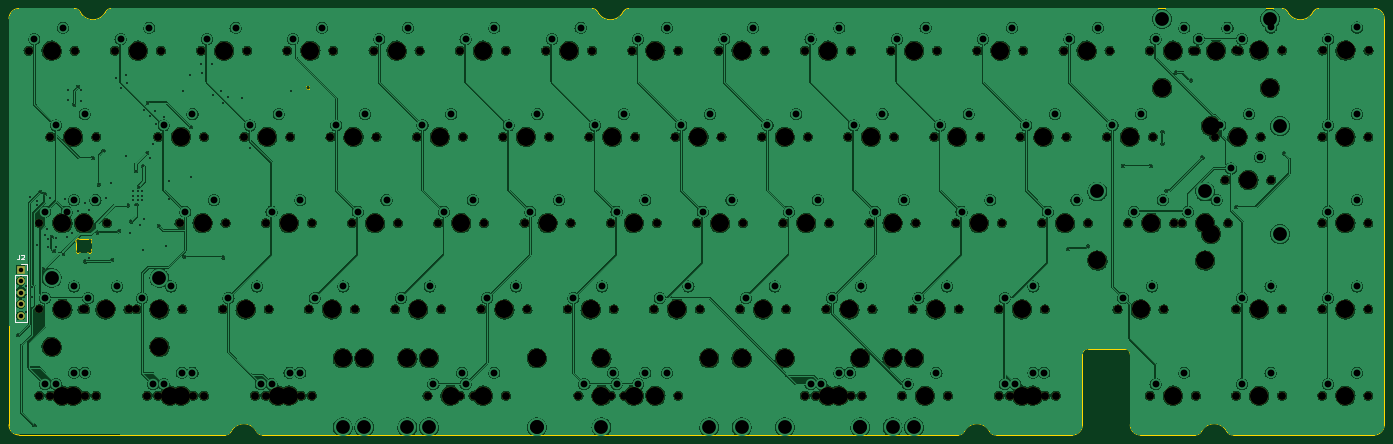
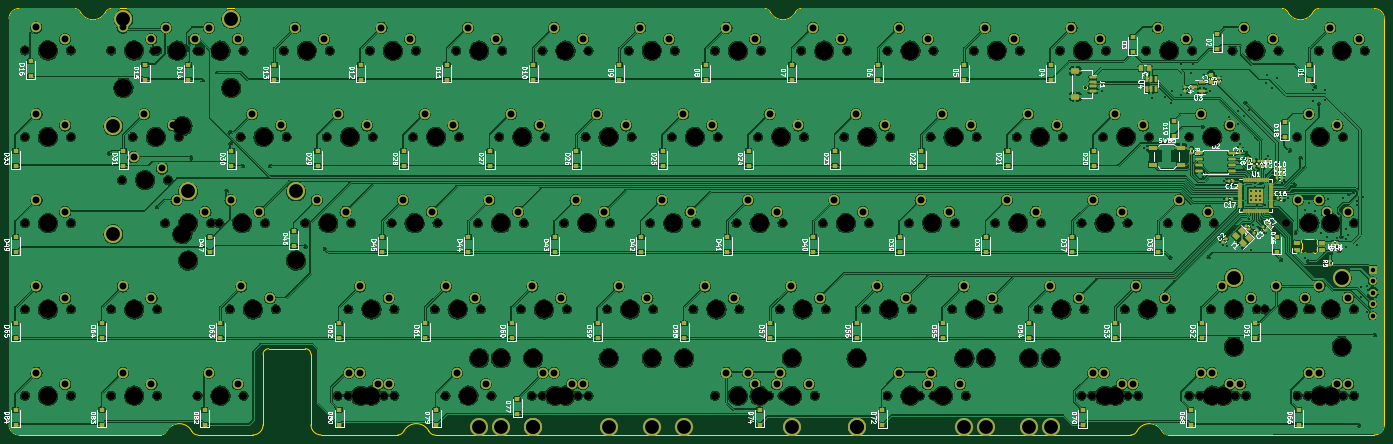
Circuit board: 11 layer files. Board 303.8 x 94.2 mm.
- bottom_copper: rp2040-bakeneko65-CuBottom.gbr (974416 bytes)
- top_copper: rp2040-bakeneko65-CuTop.gbr (723951 bytes)
- outline: rp2040-bakeneko65-EdgeCuts.gbr (4580 bytes)
- bottom_mask: rp2040-bakeneko65-MaskBottom.gbr (29004 bytes)
- top_mask: rp2040-bakeneko65-MaskTop.gbr (10480 bytes)
- drill: rp2040-bakeneko65-NPTH.drl (4796 bytes)
- drill: rp2040-bakeneko65-PTH.drl (5087 bytes)
- paste: rp2040-bakeneko65-PasteBottom.gbr (13281 bytes)
- paste: rp2040-bakeneko65-PasteTop.gbr (460 bytes)
- bottom_silk: rp2040-bakeneko65-SilkBottom.gbr (220263 bytes)
- top_silk: rp2040-bakeneko65-SilkTop.gbr (11598 bytes)

=== bottom_copper: rp2040-bakeneko65-CuBottom.gbr (974416 bytes, source omitted) ===
=== top_copper: rp2040-bakeneko65-CuTop.gbr (723951 bytes, source omitted) ===
=== outline: rp2040-bakeneko65-EdgeCuts.gbr ===
%TF.GenerationSoftware,KiCad,Pcbnew,7.0.1*%
%TF.CreationDate,2023-04-16T11:05:52+03:00*%
%TF.ProjectId,rp2040-bakeneko65,72703230-3430-42d6-9261-6b656e656b6f,rev?*%
%TF.SameCoordinates,Original*%
%TF.FileFunction,Profile,NP*%
%FSLAX46Y46*%
G04 Gerber Fmt 4.6, Leading zero omitted, Abs format (unit mm)*
G04 Created by KiCad (PCBNEW 7.0.1) date 2023-04-16 11:05:52*
%MOMM*%
%LPD*%
G01*
G04 APERTURE LIST*
%TA.AperFunction,Profile*%
%ADD10C,0.200000*%
%TD*%
%TA.AperFunction,Profile*%
%ADD11C,0.100000*%
%TD*%
G04 APERTURE END LIST*
D10*
X59647905Y-175511095D02*
G75*
G03*
X61897894Y-177761095I2249995J-5D01*
G01*
X297972894Y-158711094D02*
G75*
G03*
X296722894Y-159961095I-94J-1249906D01*
G01*
X61897894Y-83561094D02*
G75*
G03*
X59647894Y-85811095I-94J-2249906D01*
G01*
X82296000Y-83561133D02*
G75*
G03*
X80965967Y-84367546I-100J-1499867D01*
G01*
X294472894Y-177761095D02*
X277558500Y-177761095D01*
X107387289Y-177761095D02*
X61897894Y-177761095D01*
X269312289Y-177761122D02*
G75*
G03*
X270642322Y-176954643I-89J1500122D01*
G01*
X321699789Y-177761095D02*
X309547894Y-177761095D01*
X342079824Y-84367545D02*
G75*
G03*
X347665966Y-84367546I2793071J1456448D01*
G01*
X307297905Y-175511095D02*
G75*
G03*
X309547894Y-177761095I2249995J-5D01*
G01*
X361147894Y-177761094D02*
G75*
G03*
X363397894Y-175511095I-94J2250094D01*
G01*
X107387289Y-177761122D02*
G75*
G03*
X108717322Y-176954643I-89J1500122D01*
G01*
X189679786Y-84367565D02*
G75*
G03*
X188349789Y-83561095I-1329986J-693435D01*
G01*
X297972894Y-158711095D02*
X306047894Y-158711095D01*
X269312289Y-177761095D02*
X115633500Y-177761095D01*
X340749789Y-83561095D02*
X196596000Y-83561095D01*
X307297894Y-159961095D02*
X307297894Y-175511095D01*
X188349789Y-83561095D02*
X82296000Y-83561095D01*
X361147894Y-177761095D02*
X329946000Y-177761095D01*
X328616016Y-176954617D02*
G75*
G03*
X329946000Y-177761095I1329984J693417D01*
G01*
X363397905Y-85811095D02*
G75*
G03*
X361147894Y-83561095I-2250005J-5D01*
G01*
X75379786Y-84367565D02*
G75*
G03*
X74049789Y-83561095I-1329986J-693435D01*
G01*
X114303516Y-176954617D02*
G75*
G03*
X115633500Y-177761095I1329984J693417D01*
G01*
X321699789Y-177761122D02*
G75*
G03*
X323029822Y-176954643I-89J1500122D01*
G01*
X328615966Y-176954643D02*
G75*
G03*
X323029824Y-176954643I-2793071J-1456450D01*
G01*
X361147894Y-83561095D02*
X348996000Y-83561095D01*
X276228466Y-176954643D02*
G75*
G03*
X270642324Y-176954643I-2793071J-1456450D01*
G01*
X296722894Y-159961095D02*
X296722894Y-175511095D01*
X307297905Y-159961095D02*
G75*
G03*
X306047894Y-158711095I-1250005J-5D01*
G01*
X75379824Y-84367545D02*
G75*
G03*
X80965965Y-84367546I2793071J1456449D01*
G01*
X126197894Y-101061095D02*
G75*
G03*
X126197894Y-101061095I-500000J0D01*
G01*
X348996000Y-83561133D02*
G75*
G03*
X347665967Y-84367546I-100J-1499867D01*
G01*
X114303466Y-176954643D02*
G75*
G03*
X108717324Y-176954643I-2793071J-1456450D01*
G01*
X189679824Y-84367545D02*
G75*
G03*
X195265966Y-84367546I2793071J1456448D01*
G01*
X196596000Y-83561133D02*
G75*
G03*
X195265967Y-84367546I-100J-1499867D01*
G01*
X363397894Y-175511095D02*
X363397894Y-85811095D01*
X294472894Y-177761094D02*
G75*
G03*
X296722894Y-175511095I-94J2250094D01*
G01*
X276228516Y-176954617D02*
G75*
G03*
X277558500Y-177761095I1329984J693417D01*
G01*
X342079786Y-84367565D02*
G75*
G03*
X340749789Y-83561095I-1329986J-693435D01*
G01*
X74049789Y-83561095D02*
X61897894Y-83561095D01*
X59647894Y-175511095D02*
X59647894Y-85811095D01*
D11*
%TO.C,LED1*%
X77899999Y-135345907D02*
X77899999Y-136751591D01*
X76994452Y-137548749D02*
X75405548Y-137548749D01*
X75405548Y-134548750D02*
X76994453Y-134548750D01*
X74500001Y-136751591D02*
X74500001Y-135345907D01*
X77900000Y-136751591D02*
G75*
G03*
X77949485Y-136968469I499989J-2D01*
G01*
X77246711Y-137617048D02*
G75*
G03*
X77949483Y-136968468I252259J431700D01*
G01*
X77949484Y-135129029D02*
G75*
G03*
X77899999Y-135345906I450505J-216876D01*
G01*
X77949482Y-135129028D02*
G75*
G03*
X77246711Y-134480452I-450513J216877D01*
G01*
X76994453Y-134548750D02*
G75*
G03*
X77246711Y-134480451I-3J500009D01*
G01*
X77246711Y-137617048D02*
G75*
G03*
X76994452Y-137548749I-252261J-431710D01*
G01*
X75153289Y-134480450D02*
G75*
G03*
X75405547Y-134548749I252261J431710D01*
G01*
X75405548Y-137548750D02*
G75*
G03*
X75153290Y-137617048I2J-500010D01*
G01*
X74450520Y-136968471D02*
G75*
G03*
X75153289Y-137617046I450510J-216879D01*
G01*
X74450516Y-136968469D02*
G75*
G03*
X74500001Y-136751592I-450866J216959D01*
G01*
X75153289Y-134480450D02*
G75*
G03*
X74450516Y-135129029I-252259J-431700D01*
G01*
X74500013Y-135345907D02*
G75*
G03*
X74450516Y-135129029I-500513J-143D01*
G01*
%TD*%
M02*

=== bottom_mask: rp2040-bakeneko65-MaskBottom.gbr (29004 bytes, source omitted) ===
=== top_mask: rp2040-bakeneko65-MaskTop.gbr (10480 bytes, source omitted) ===
=== drill: rp2040-bakeneko65-NPTH.drl ===
M48
; DRILL file {KiCad 7.0.1} date P 16 apr   2023 11:05:52
; FORMAT={-:-/ absolute / inch / decimal}
; #@! TF.CreationDate,2023-04-16T11:05:52+03:00
; #@! TF.GenerationSoftware,Kicad,Pcbnew,7.0.1
; #@! TF.FileFunction,NonPlated,1,2,NPTH
FMAT,2
INCH
; #@! TA.AperFunction,NonPlated,NPTH,ComponentDrill
T1C0.0689
; #@! TA.AperFunction,NonPlated,NPTH,ComponentDrill
T2C0.1570
%
G90
G05
T1
X2.5187Y-3.6562
X2.6125Y-5.1562
X2.6125Y-5.9062
X2.6125Y-6.6562
X2.7062Y-4.4062
X2.7062Y-6.6562
X2.8Y-5.1562
X2.9187Y-3.6562
X2.9875Y-5.9062
X3.0125Y-5.1562
X3.0125Y-5.9062
X3.0125Y-6.6562
X3.1062Y-4.4062
X3.1062Y-6.6562
X3.2Y-5.1562
X3.2687Y-3.6562
X3.3875Y-5.9062
X3.4562Y-5.9062
X3.55Y-6.6562
X3.6437Y-4.4062
X3.6437Y-6.6562
X3.6687Y-3.6562
X3.8312Y-5.1562
X3.8562Y-5.9062
X3.95Y-6.6562
X4.0187Y-3.6562
X4.0438Y-4.4062
X4.0438Y-6.6562
X4.2062Y-5.9062
X4.2313Y-5.1562
X4.3937Y-4.4062
X4.4188Y-3.6562
X4.4875Y-6.6562
X4.5812Y-5.1562
X4.5812Y-6.6562
X4.6063Y-5.9062
X4.7687Y-3.6562
X4.7938Y-4.4062
X4.8875Y-6.6562
X4.9562Y-5.9062
X4.9813Y-5.1562
X4.9813Y-6.6562
X5.1437Y-4.4062
X5.1688Y-3.6562
X5.3312Y-5.1562
X5.3563Y-5.9062
X5.5187Y-3.6562
X5.5438Y-4.4062
X5.7062Y-5.9062
X5.7313Y-5.1562
X5.8937Y-4.4062
X5.9188Y-3.6562
X5.9875Y-6.6562
X6.0812Y-5.1562
X6.1063Y-5.9062
X6.2687Y-3.6562
X6.2687Y-6.6562
X6.2938Y-4.4062
X6.3875Y-6.6562
X6.4562Y-5.9062
X6.4813Y-5.1562
X6.6437Y-4.4062
X6.6688Y-3.6562
X6.6688Y-6.6562
X6.8312Y-5.1562
X6.8563Y-5.9062
X7.0187Y-3.6562
X7.0438Y-4.4062
X7.2062Y-5.9062
X7.2313Y-5.1562
X7.3Y-6.6562
X7.3937Y-4.4062
X7.4188Y-3.6562
X7.5812Y-5.1562
X7.5812Y-6.6562
X7.6063Y-5.9062
X7.7Y-6.6562
X7.7687Y-3.6562
X7.7687Y-6.6562
X7.7938Y-4.4062
X7.9562Y-5.9062
X7.9813Y-5.1562
X7.9813Y-6.6562
X8.1437Y-4.4062
X8.1687Y-3.6562
X8.1687Y-6.6562
X8.3312Y-5.1562
X8.3562Y-5.9062
X8.5187Y-3.6562
X8.5437Y-4.4062
X8.7062Y-5.9062
X8.7312Y-5.1562
X8.8937Y-4.4062
X8.9187Y-3.6562
X9.0812Y-5.1562
X9.1062Y-5.9062
X9.2687Y-3.6562
X9.2687Y-6.6562
X9.2937Y-4.4062
X9.3625Y-6.6562
X9.4562Y-5.9062
X9.4812Y-5.1562
X9.6437Y-4.4062
X9.6687Y-3.6562
X9.6687Y-6.6562
X9.7625Y-6.6562
X9.8312Y-5.1562
X9.8562Y-5.9062
X10.0187Y-3.6562
X10.0437Y-4.4062
X10.1125Y-6.6562
X10.2062Y-5.9062
X10.2312Y-5.1562
X10.3937Y-4.4062
X10.4187Y-3.6562
X10.5125Y-6.6562
X10.5812Y-5.1562
X10.6062Y-5.9062
X10.7687Y-3.6562
X10.7937Y-4.4062
X10.9562Y-5.9062
X10.9562Y-6.6562
X10.9812Y-5.1562
X11.05Y-6.6562
X11.1437Y-4.4062
X11.1687Y-3.6562
X11.3312Y-5.1562
X11.3562Y-5.9062
X11.3562Y-6.6562
X11.45Y-6.6562
X11.5187Y-3.6562
X11.5437Y-4.4062
X11.7312Y-5.1562
X11.8937Y-4.4062
X11.9187Y-3.6562
X11.9875Y-5.9062
X12.0812Y-5.1562
X12.2687Y-3.6562
X12.2687Y-6.6562
X12.2937Y-4.4062
X12.3875Y-5.9062
X12.4812Y-5.1562
X12.55Y-5.1562
X12.6437Y-3.6562
X12.6687Y-3.6562
X12.6687Y-6.6562
X12.8312Y-4.4062
X12.925Y-4.7812
X12.95Y-5.1562
X13.0187Y-5.9062
X13.0187Y-6.6562
X13.02Y-3.655
X13.0437Y-3.6562
X13.2312Y-4.4062
X13.325Y-4.7812
X13.4187Y-5.9062
X13.4187Y-6.6562
X13.42Y-3.655
X13.7687Y-4.4062
X13.7687Y-5.1562
X13.7687Y-5.9062
X13.7687Y-6.6562
X13.77Y-3.655
X14.1687Y-4.4062
X14.1687Y-5.1562
X14.1687Y-5.9062
X14.1687Y-6.6562
X14.17Y-3.655
T2
X2.7188Y-3.6562
X2.7188Y-6.2313
X2.8125Y-5.1562
X2.8125Y-5.9062
X2.8125Y-6.6562
X2.9062Y-4.4062
X2.9062Y-6.6562
X3.0Y-5.1562
X3.1875Y-5.9062
X3.4688Y-3.6562
X3.6562Y-5.9062
X3.6562Y-6.2313
X3.75Y-6.6562
X3.8438Y-4.4062
X3.8438Y-6.6562
X4.0312Y-5.1562
X4.2188Y-3.6562
X4.4062Y-5.9062
X4.5938Y-4.4062
X4.6875Y-6.6562
X4.7812Y-5.1562
X4.7812Y-6.6562
X4.9688Y-3.6562
X5.1562Y-5.9062
X5.25Y-6.3312
X5.3438Y-4.4062
X5.4375Y-6.3312
X5.5312Y-5.1562
X5.7188Y-3.6562
X5.8125Y-6.3312
X5.9062Y-5.9062
X6.0Y-6.3312
X6.0938Y-4.4062
X6.1875Y-6.6562
X6.2812Y-5.1562
X6.4688Y-3.6562
X6.4688Y-6.6562
X6.6562Y-5.9062
X6.8438Y-4.4062
X6.9375Y-6.3312
X6.9375Y-6.3312
X7.0312Y-5.1562
X7.2188Y-3.6562
X7.4062Y-5.9062
X7.5Y-6.3312
X7.5Y-6.6562
X7.5938Y-4.4062
X7.7812Y-5.1562
X7.7812Y-6.6562
X7.9688Y-3.6562
X7.9688Y-6.6562
X8.1562Y-5.9062
X8.3438Y-4.4062
X8.4375Y-6.3312
X8.5312Y-5.1562
X8.7188Y-3.6562
X8.7188Y-6.3312
X8.9062Y-5.9062
X9.0938Y-4.4062
X9.0938Y-6.3312
X9.2812Y-5.1562
X9.4688Y-3.6562
X9.4688Y-6.6562
X9.5625Y-6.6562
X9.6562Y-5.9062
X9.75Y-6.3312
X9.75Y-6.3312
X9.8438Y-4.4062
X10.0312Y-5.1562
X10.0312Y-6.3312
X10.2188Y-3.6562
X10.2188Y-6.3312
X10.3125Y-6.6562
X10.4062Y-5.9062
X10.5938Y-4.4062
X10.7812Y-5.1562
X10.9688Y-3.6562
X11.1562Y-5.9062
X11.1562Y-6.6562
X11.25Y-6.6562
X11.3438Y-4.4062
X11.5312Y-5.1562
X11.7188Y-3.6562
X11.8125Y-5.4813
X12.0938Y-4.4062
X12.1875Y-5.9062
X12.2812Y-5.1562
X12.375Y-3.98
X12.4688Y-3.6562
X12.4688Y-6.6562
X12.75Y-5.1562
X12.75Y-5.4813
X12.8Y-4.3125
X12.8Y-5.25
X12.8438Y-3.6562
X13.0312Y-4.4062
X13.125Y-4.7812
X13.2188Y-5.9062
X13.2188Y-6.6562
X13.22Y-3.655
X13.3125Y-3.98
X13.9688Y-4.4062
X13.9688Y-5.1562
X13.9688Y-5.9062
X13.9688Y-6.6562
X13.97Y-3.655
T0
M30

=== drill: rp2040-bakeneko65-PTH.drl (5087 bytes, source omitted) ===
=== paste: rp2040-bakeneko65-PasteBottom.gbr (13281 bytes, source omitted) ===
=== paste: rp2040-bakeneko65-PasteTop.gbr ===
%TF.GenerationSoftware,KiCad,Pcbnew,7.0.1*%
%TF.CreationDate,2023-04-16T11:05:52+03:00*%
%TF.ProjectId,rp2040-bakeneko65,72703230-3430-42d6-9261-6b656e656b6f,rev?*%
%TF.SameCoordinates,Original*%
%TF.FileFunction,Paste,Top*%
%TF.FilePolarity,Positive*%
%FSLAX46Y46*%
G04 Gerber Fmt 4.6, Leading zero omitted, Abs format (unit mm)*
G04 Created by KiCad (PCBNEW 7.0.1) date 2023-04-16 11:05:52*
%MOMM*%
%LPD*%
G01*
G04 APERTURE LIST*
G04 APERTURE END LIST*
M02*

=== bottom_silk: rp2040-bakeneko65-SilkBottom.gbr (220263 bytes, source omitted) ===
=== top_silk: rp2040-bakeneko65-SilkTop.gbr (11598 bytes, source omitted) ===
